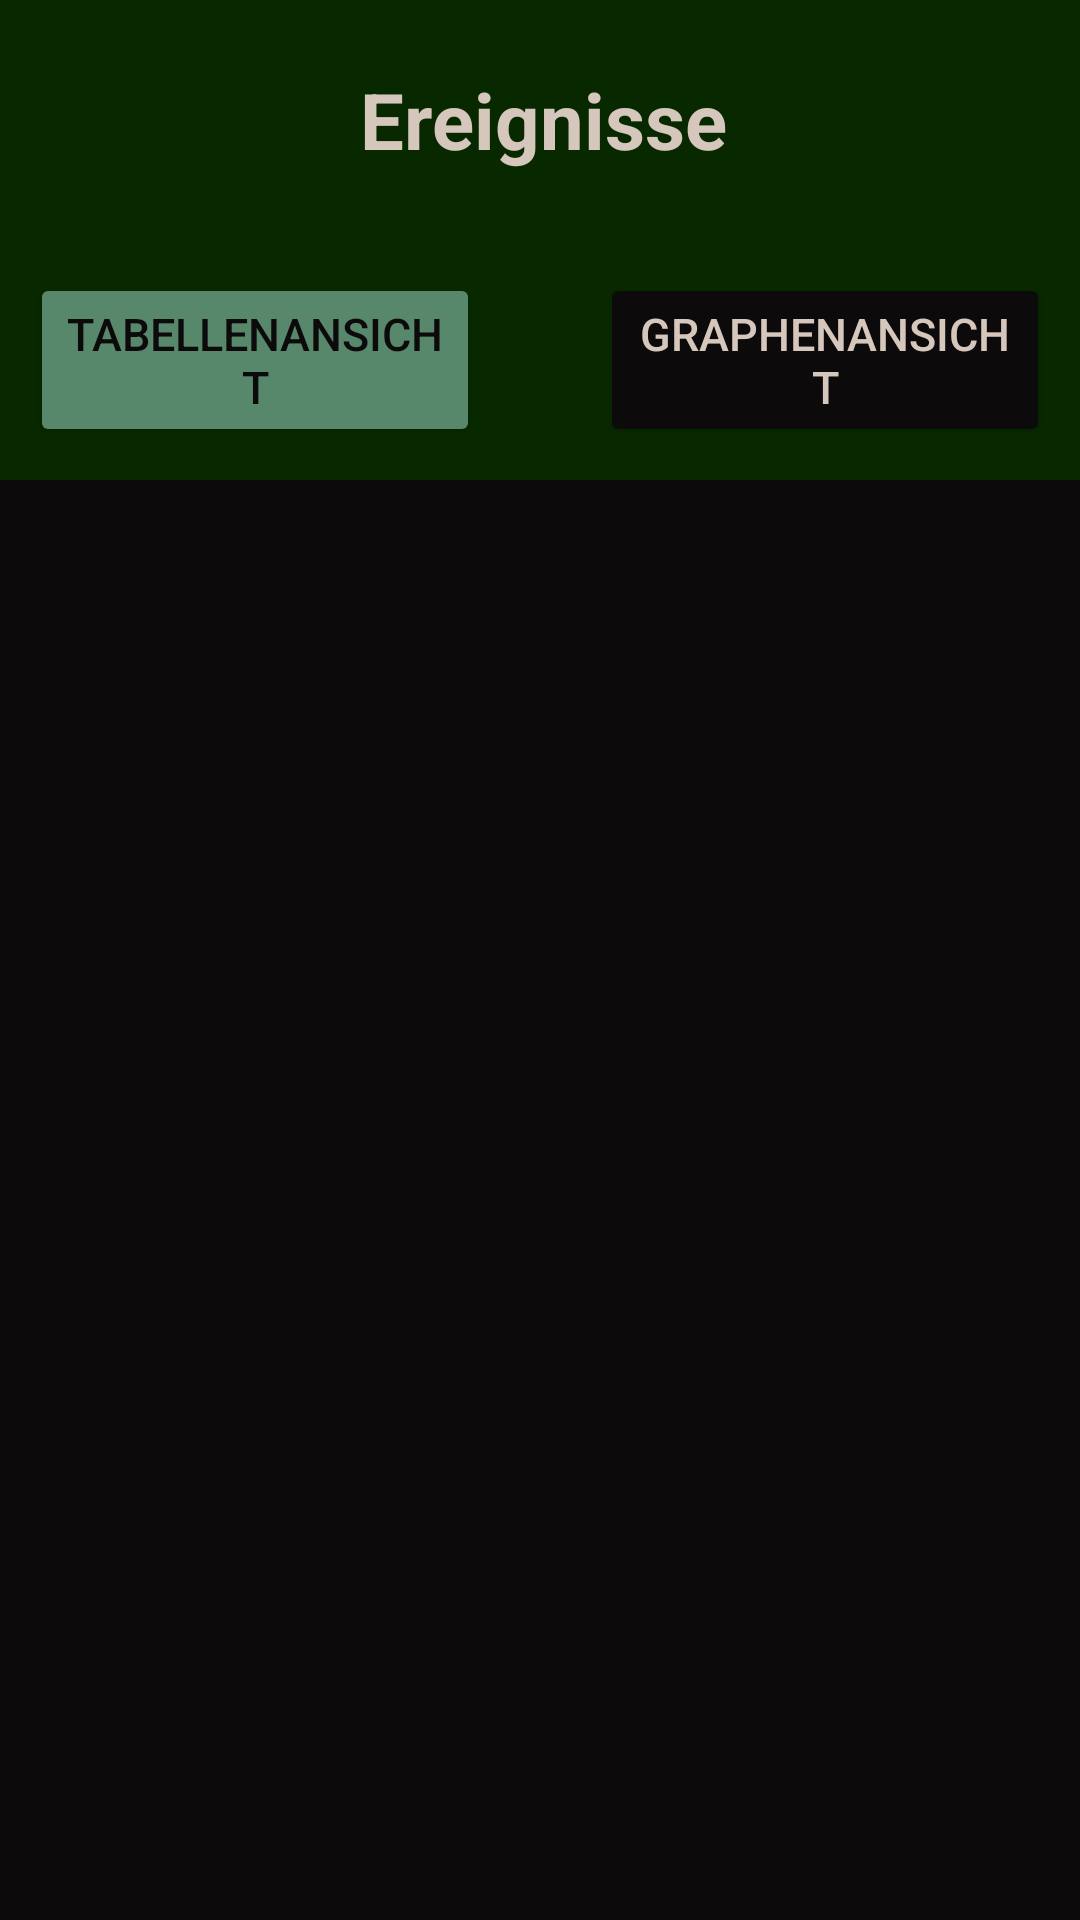

Write the Android layout XML for this screen, with the resource values it uses.
<!-- AndroidManifest.xml: application theme Theme.BiotSpeechIoT -->
<!-- res/layout/activity_ereignisse_graph.xml -->
<?xml version="1.0" encoding="utf-8"?>
<LinearLayout xmlns:android="http://schemas.android.com/apk/res/android"
    xmlns:tools="http://schemas.android.com/tools"
    android:layout_width="match_parent"
    android:id="@+id/ereignisse"
    android:layout_height="match_parent"
    android:orientation="vertical"
    android:background="@color/background"
    tools:context=".MainActivity">

    <LinearLayout
        android:layout_width="match_parent"
        android:layout_height="wrap_content"
        android:background="@color/header">

        <ImageButton
            android:id="@+id/home_button"
            android:layout_width="wrap_content"
            android:layout_height="wrap_content"
            android:src="@drawable/baseline_home_24"
            android:contentDescription="Zur Startseite"
            android:background="@color/header"
            android:layout_marginTop="16dp"
            android:layout_marginStart="16dp"
            android:color="@color/text"/>

        <TextView
            android:id="@+id/headerText"
            android:layout_width="330dp"
            android:layout_height="80dp"
            android:background="@color/header"
            android:gravity="center_vertical|center_horizontal"
            android:padding="17dp"
            android:text="Ereignisse"
            android:textColor="@color/text"
            android:textSize="26sp"
            android:textStyle="bold" />

    </LinearLayout>

    <LinearLayout
        android:id="@+id/footerBar"
        android:layout_width="match_parent"
        android:layout_height="80dp"
        android:orientation="horizontal"
        android:gravity="center"
        android:background="@color/header"
        android:padding="10dp">

        <Button
            android:id="@+id/btnPrevMagnet"
            android:layout_width="0dp"
            android:layout_height="wrap_content"
            android:layout_weight="1"
            android:text="Tabellenansicht"
            android:textColor="@color/background"
            android:layout_marginEnd="20dp"
            android:backgroundTint="@color/button"
            android:textSize="15sp" />

        <Button
            android:id="@+id/btnNextGyro"
            android:layout_width="0dp"
            android:layout_height="wrap_content"
            android:layout_weight="1"
            android:text="Graphenansicht"
            android:textColor="@color/text"
            android:layout_marginStart="20dp"
            android:backgroundTint="@color/background"
            android:textSize="15sp"/>

    </LinearLayout>
</LinearLayout>
<!-- resources referenced by this layout -->
<resources>
  <color name="background">#0D0A0B</color>
  <color name="button">#57886C</color>
  <color name="header">#082900</color>
  <color name="text">#D5C7BC</color>
  <style name="Theme.BiotSpeechIoT" parent="Theme.MaterialComponents.DayNight.DarkActionBar">
          
          <item name="colorPrimary">@color/purple_500</item>
          <item name="colorPrimaryVariant">@color/purple_700</item>
          <item name="colorOnPrimary">@color/white</item>
          
          <item name="colorSecondary">@color/teal_200</item>
          <item name="colorSecondaryVariant">@color/teal_700</item>
          <item name="colorOnSecondary">@color/black</item>
          
          <item name="android:statusBarColor">?attr/colorPrimaryVariant</item>
          
      </style>
  <color name="white">#FFFFFFFF</color>
  <color name="black">#FF000000</color>
  <!-- not gathered from this repository: default colours our renderer supplied (Android Studio template values) -->
  <color name="purple_500">#FF6200EE</color>
  <color name="purple_700">#FF3700B3</color>
  <color name="teal_200">#FF03DAC5</color>
  <color name="teal_700">#FF018786</color>
</resources>
